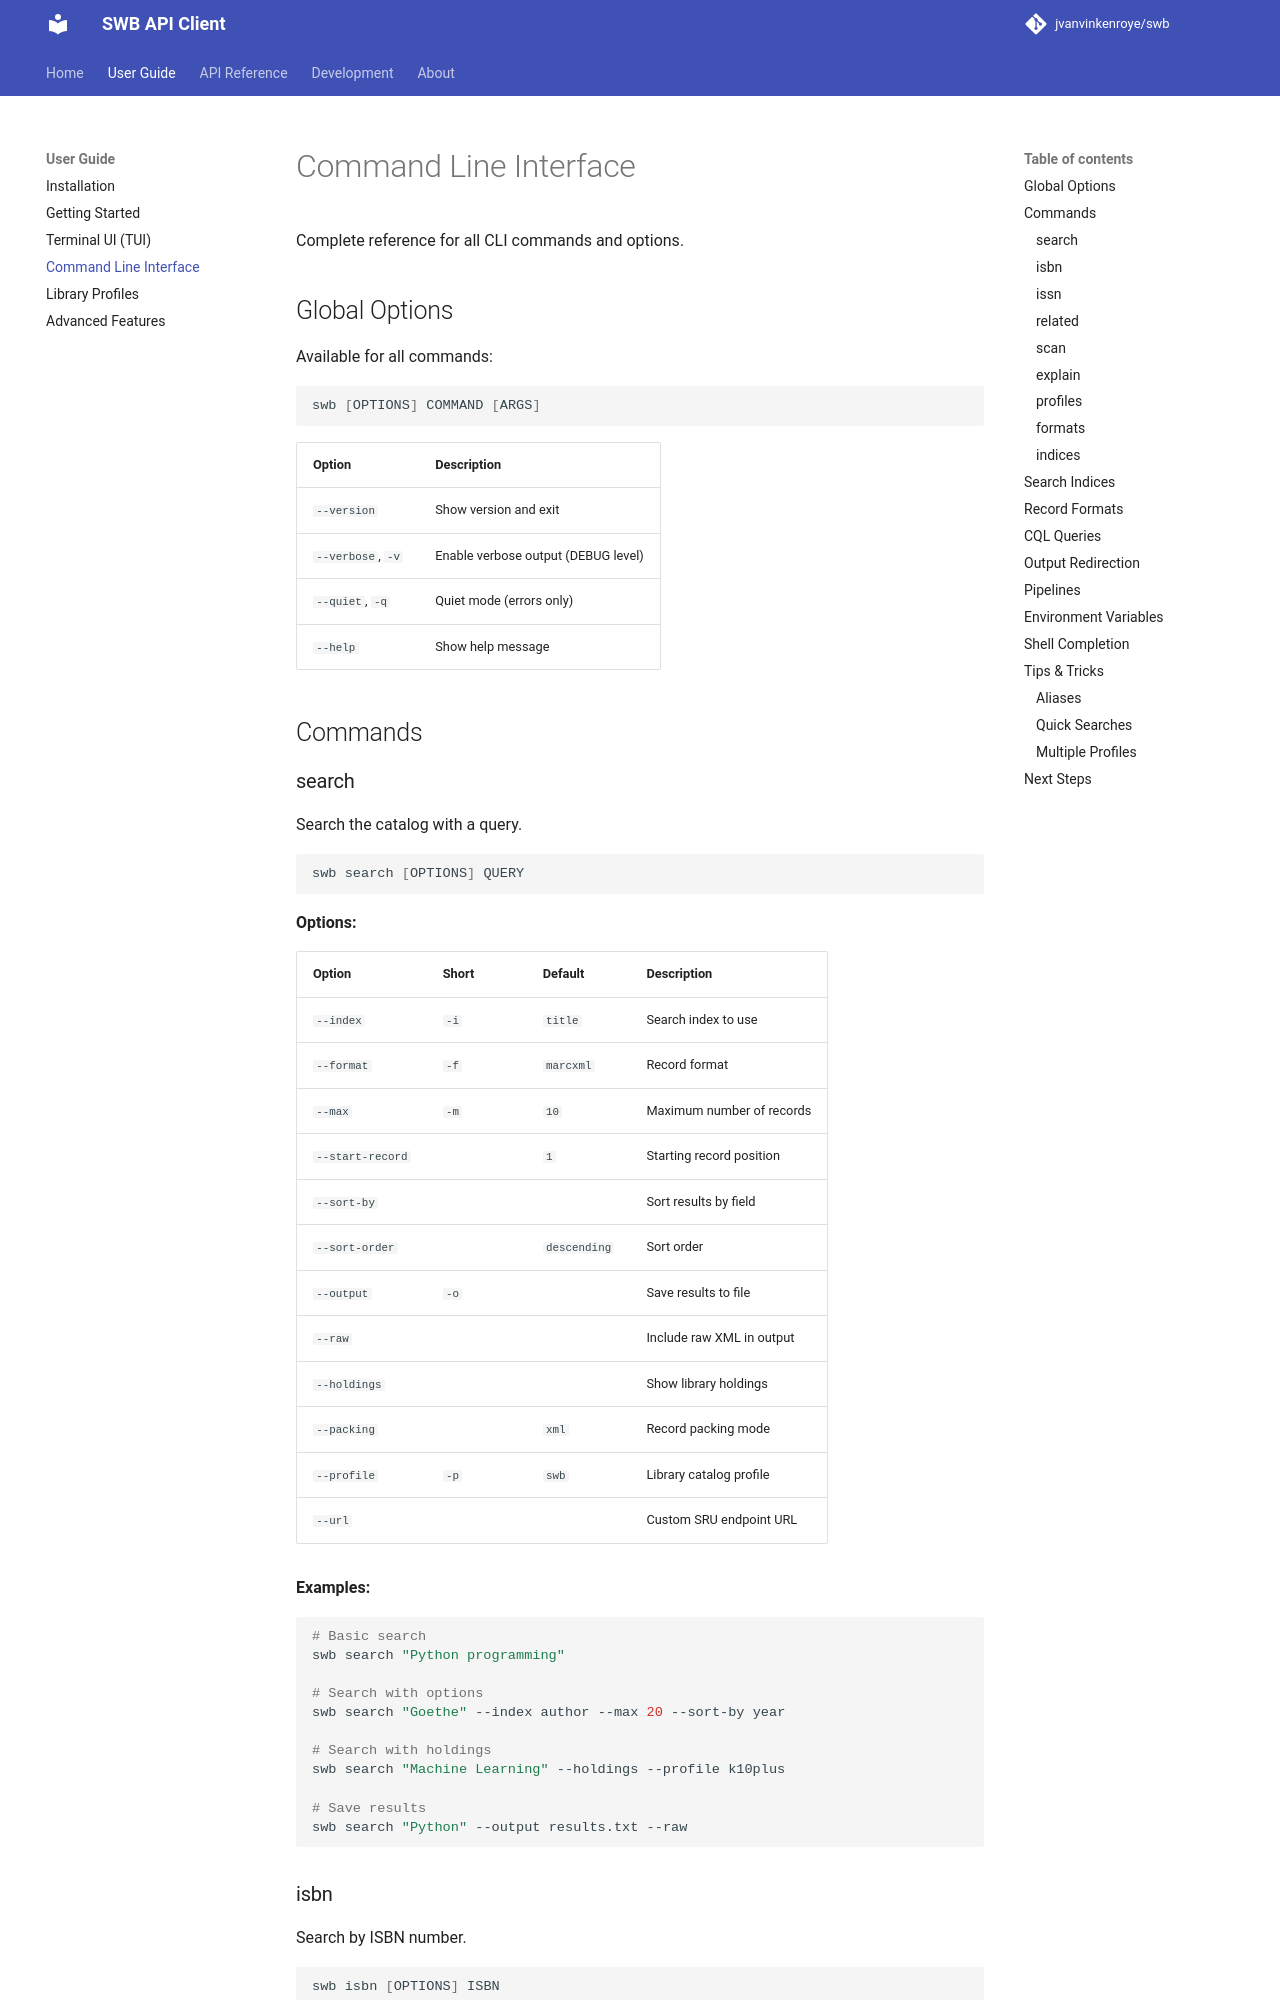

repository: jvanvinkenroye/swb · page: user-guide/cli/index.html · generator: mkdocs

# Command Line Interface

Complete reference for all CLI commands and options.

## Global Options

Available for all commands:

```bash
swb [OPTIONS] COMMAND [ARGS]
```

| Option | Description |
|--------|-------------|
| `--version` | Show version and exit |
| `--verbose`, `-v` | Enable verbose output (DEBUG level) |
| `--quiet`, `-q` | Quiet mode (errors only) |
| `--help` | Show help message |

## Commands

### search

Search the catalog with a query.

```bash
swb search [OPTIONS] QUERY
```

**Options:**

| Option | Short | Default | Description |
|--------|-------|---------|-------------|
| `--index` | `-i` | `title` | Search index to use |
| `--format` | `-f` | `marcxml` | Record format |
| `--max` | `-m` | `10` | Maximum number of records |
| `--start-record` | | `1` | Starting record position |
| `--sort-by` | | | Sort results by field |
| `--sort-order` | | `descending` | Sort order |
| `--output` | `-o` | | Save results to file |
| `--raw` | | | Include raw XML in output |
| `--holdings` | | | Show library holdings |
| `--packing` | | `xml` | Record packing mode |
| `--profile` | `-p` | `swb` | Library catalog profile |
| `--url` | | | Custom SRU endpoint URL |

**Examples:**

```bash
# Basic search
swb search "Python programming"

# Search with options
swb search "Goethe" --index author --max 20 --sort-by year

# Search with holdings
swb search "Machine Learning" --holdings --profile k10plus

# Save results
swb search "Python" --output results.txt --raw
```
